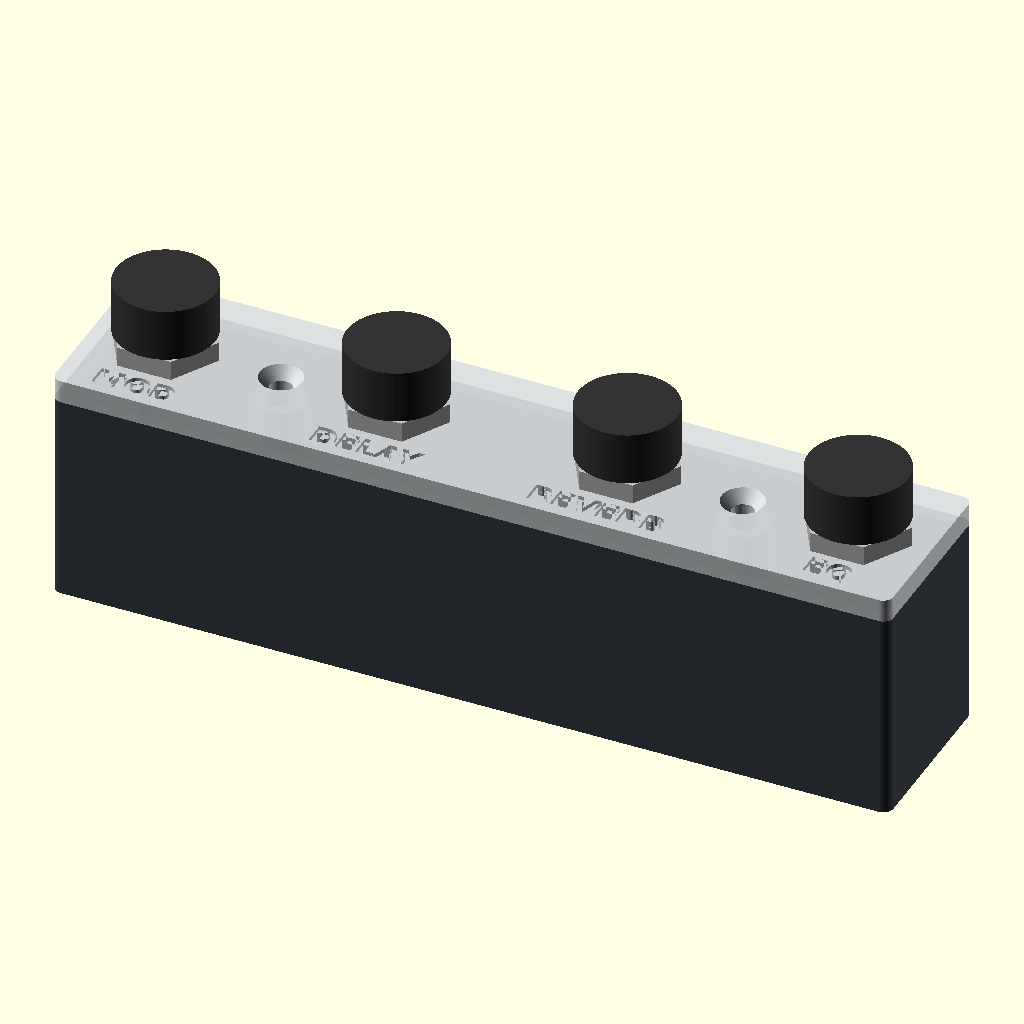
Cell 1: rendered with the file's own defaults.
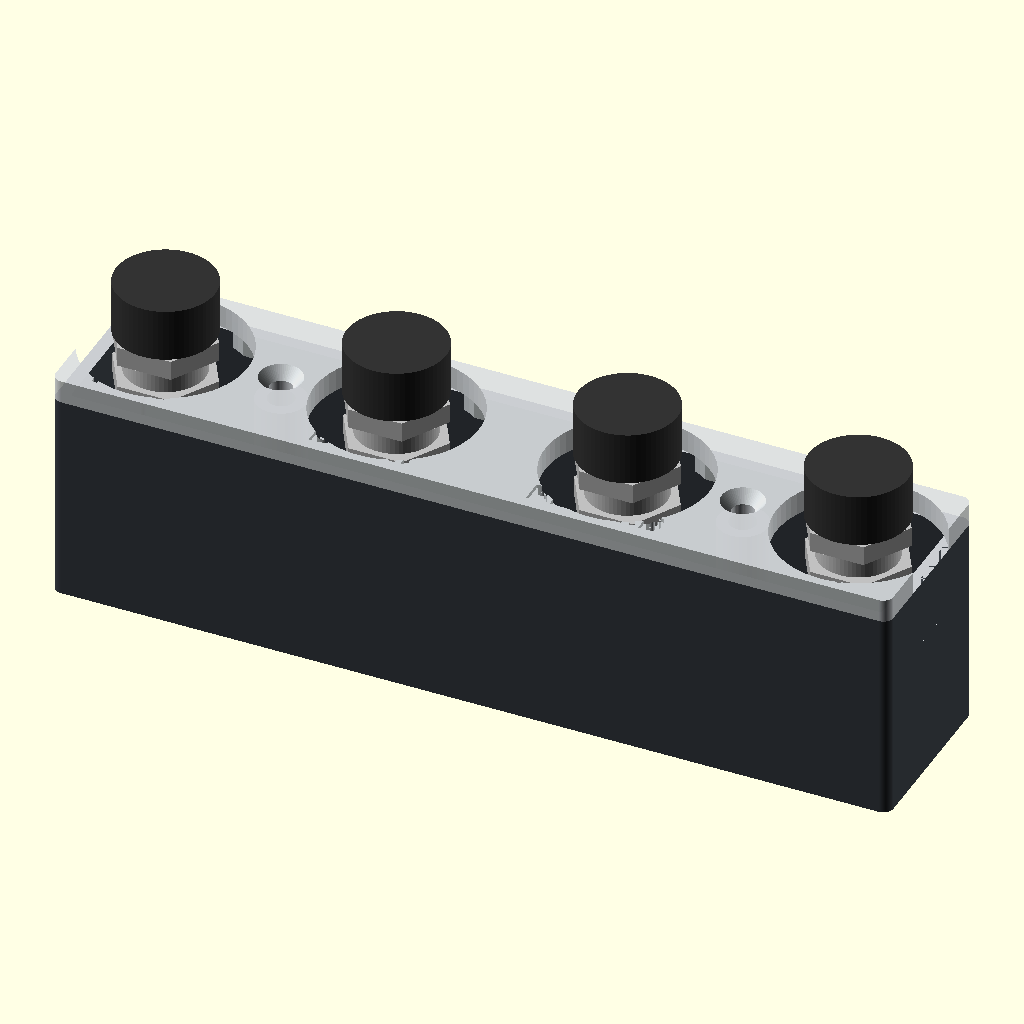
Cell 2: the same model with sw_hole = 24.8.
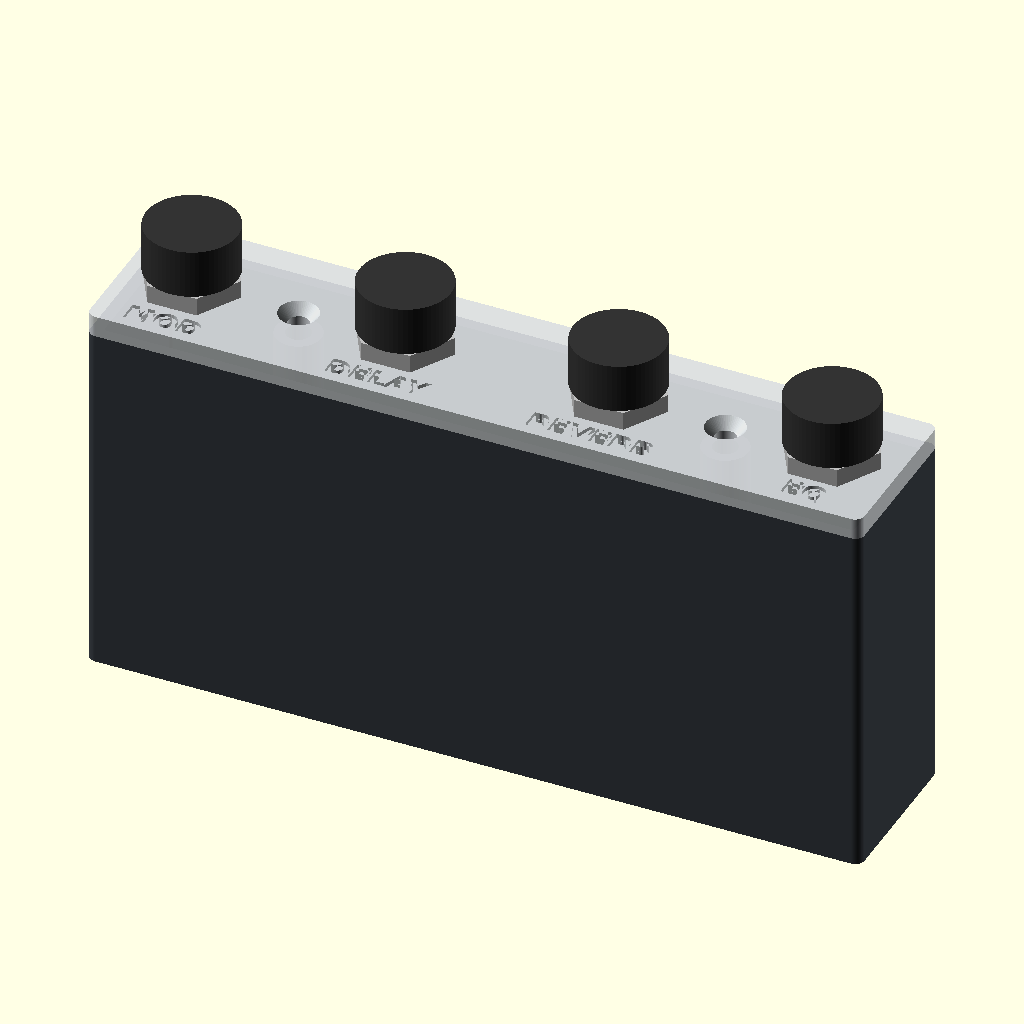
Cell 3: sw_depth = 54 (everything else at default).
All cells are drawn from the same view direction (rotation 55°, 0°, 25°, orthographic, colour scheme Cornfield), but the view is re-fitted for each cell, so position and scale can differ between cells as well as the parameter.
OpenSCAD source file hardware/case/esp32-4-buttons-compact/case.scad:
// STOMPBOX Controller – compact ESP32-C3 SuperMini case, 4 conventional footswitches.
// Sized only for: the ESP32-C3 SuperMini with its pin headers pointing UP and
// female Dupont jumpers on them, plus four 12 mm soft-touch footswitches 35 mm apart.
// 2 mm walls and floor, 3.5 mm lid. Units: mm.
//
//   openscad -D 'part="base"' -o base.stl case.scad
//   openscad -D 'part="lid"' -D 'show_labels=true'  -o lid.stl case.scad
//   openscad -D 'part="lid"' -D 'show_labels=false' -o lid_no_labels.stl case.scad
part = "assembly";            // "base" | "lid" | "assembly"
show_labels = true;

// ---------- footswitches (12 mm soft-touch SPST) – check against yours ----------
sw_hole = 12.4;               // M12 thread + clearance
sw_nut = 14;                  // nut across flats (16 mm across corners)
sw_depth = 27;                // depth below the lid incl. solder lugs
nut_r = sw_nut / cos(30) / 2 + 0.4;
body_d = 12;
pitch = 35;
xs = [-1.5, -0.5, 0.5, 1.5] * pitch;
labels = ["MOD", "DELAY", "REVERB", "EQ"];

// ---------- walls ----------
wall = 2; floor_t = 2; lid_t = 3.5;
R = 1.5;

// ---------- ESP32-C3 SuperMini, headers up, Dupont jumpers on top ----------
pcb_l = 22.6; pcb_w = 18.2; pcb_t = 1.0;
header_h = 2.5;               // plastic spacer of the pin header
dupont_h = 14;                // female Dupont housing
wire_bend = 5;                // room for the wires to bend over
cradle_h = 1.5; rail = 0.8;
stack_h = cradle_h + pcb_t + header_h + dupont_h + wire_bend;   // board tower above the floor
usb_w = 13; usb_h = 8;
usb_z = floor_t + cradle_h + pcb_t + 1.6;

// ---------- size: just enough ----------
inner_h = max(sw_depth + 3, stack_h + 1);
base_h = floor_t + inner_h;
H = base_h + lid_t;
inner_hl = max(xs) + nut_r + 0.5;
inner_hw = max(pcb_l + rail, 2 * nut_r + 1) / 2;
L = 2 * (inner_hl + wall);
W = 2 * (inner_hw + wall);

// ---------- lid screws: 2 x M3 between the outer and inner switches ----------
screw_x = [-pitch, pitch];
boss_d = 7.5; insert_d = 4.0;          // M3 heat-set insert (2.5 for self-tapping)
screw_d = 3.4; csk_d = 6.4;
brace_h = 6;

lip_t = 1.2; lip_h = 2.5; lip_gap = 0.3;
label_size = 3.4; label_depth = 0.6; label_off = 10.2;

$fn = 64;
echo(str("Compact ESP32 case outer size: ", L, " x ", W, " x ", H, " mm"));
assert(pitch - body_d >= pcb_w + 2 * rail + 1, "switches too close: the board no longer fits between the middle ones");
assert(nut_r < inner_hw - lip_gap - lip_t, "switch nut would hit the lid lip");

module rbox(l, w, h, r) { linear_extrude(h) offset(r) square([l - 2*r, w - 2*r], center=true); }

module base() {
  difference() {
    union() {
      difference() {
        rbox(L, W, base_h, R);
        translate([0, 0, floor_t]) rbox(L - 2*wall, W - 2*wall, base_h, 0.5);
      }
      for (x = screw_x) {
        translate([x, 0, 0]) cylinder(d=boss_d, h=base_h);
        translate([x - 1, -W/2 + 1, 0]) cube([2, W - 2, floor_t + brace_h]);
      }
      // board cradle: platform + thin side rails + front stop; USB-C at the back wall
      translate([-pcb_w/2 - rail, W/2 - wall - pcb_l - rail, 0]) difference() {
        cube([pcb_w + 2*rail, pcb_l + rail, floor_t + cradle_h + 1.5]);
        translate([rail, rail, floor_t + cradle_h]) cube([pcb_w, pcb_l + 1, 5]);
      }
    }
    for (x = screw_x) translate([x, 0, base_h - 8]) cylinder(d=insert_d, h=9);
    translate([0, W/2 + 1, usb_z]) rotate([90, 0, 0])
      linear_extrude(wall + 2) offset(2) square([usb_w - 4, usb_h - 4], center=true);
    for (sx = [-1, 1], sy = [-1, 1]) translate([sx * (L/2 - 9), sy * (W/2 - 7), -0.01]) cylinder(d=9, h=0.8);
  }
}

module lid() {
  difference() {
    union() {
      rbox(L, W, lid_t, R);
      // alignment lip along both long walls (switch nuts stay clear of it)
      for (s = [-1, 1])
        translate([-(inner_hl - 4), s > 0 ? inner_hw - lip_gap - lip_t : -inner_hw + lip_gap, -lip_h])
          cube([2 * (inner_hl - 4), lip_t, lip_h]);
    }
    for (x = xs) translate([x, 0, -10]) cylinder(d=sw_hole, h=30);
    for (x = screw_x) translate([x, 0, 0]) {
      translate([0, 0, -10]) cylinder(d=screw_d, h=30);
      translate([0, 0, lid_t - 1.8]) cylinder(d1=screw_d, d2=csk_d, h=1.81);
    }
    if (show_labels) for (i = [0:3])
      translate([xs[i], -label_off, lid_t - label_depth]) linear_extrude(label_depth + 1)
        text(labels[i], size=label_size, font="DejaVu Sans:style=Bold", halign="center", valign="center");
  }
}

// ---------- preview helpers (not printed) ----------
module board() {
  translate([-pcb_w/2, W/2 - wall - pcb_l, floor_t + cradle_h]) {
    color("#1f2a44") cube([pcb_w, pcb_l, pcb_t]);
    color("silver") translate([pcb_w/2 - 4.5, pcb_l - 7.3, pcb_t]) cube([9, 7.5, 3.2]);
    // two 8-pin headers along the long edges + Dupont housings on top
    for (sx = [1.3, pcb_w - 1.3]) for (i = [0:7]) translate([sx, 1.2 + i * 2.54, pcb_t]) {
      color("#222") translate([-1.27, -1.27, 0]) cube([2.54, 2.54, header_h]);
      color("#d4a017") translate([-0.3, -0.3, header_h]) cube([0.6, 0.6, 6]);
      if (i < 5) color("#333") translate([-1.27, -1.27, header_h]) cube([2.54, 2.54, dupont_h]);
    }
  }
}
module footswitch() {
  color("silver") translate([0, 0, -sw_depth]) cylinder(d=body_d, h=sw_depth + lid_t + 8);
  color("#333") translate([0, 0, lid_t + 3]) cylinder(d=15, h=8);
  color("silver") translate([0, 0, lid_t]) cylinder(d=sw_nut / cos(30), h=3, $fn=6);
  color("silver") translate([0, 0, -3]) cylinder(d=sw_nut / cos(30), h=3, $fn=6);
}

if (part == "base") base();
else if (part == "lid") lid();
else {
  color("#3a3f45") base();
  board();
  translate([0, 0, base_h]) {
    color("#d9dde0", 0.9) lid();
    for (x = xs) translate([x, 0, 0]) footswitch();
  }
}
Customizer parameters (derived from the source; name, type, default, range or options):
part: string, default "assembly"
show_labels: bool, default true
sw_hole: number, default 12.4
sw_nut: number, default 14
sw_depth: number, default 27
body_d: number, default 12
pitch: number, default 35
R: number, default 1.5
header_h: number, default 2.5
dupont_h: number, default 14
wire_bend: number, default 5
brace_h: number, default 6
